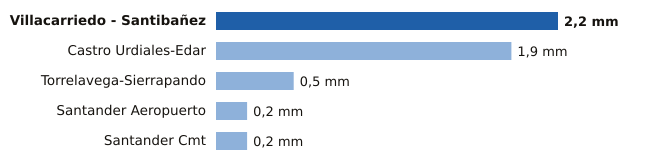

The file beside this chart, header and first rows:
estacion, provincia, mm
Villacarriedo - Santibañez, Cantabria, 2.2
Castro Urdiales-Edar, Cantabria, 1.9
Torrelavega-Sierrapando, Cantabria, 0.5
Santander Aeropuerto, Cantabria, 0.2
Santander Cmt, Cantabria, 0.2
